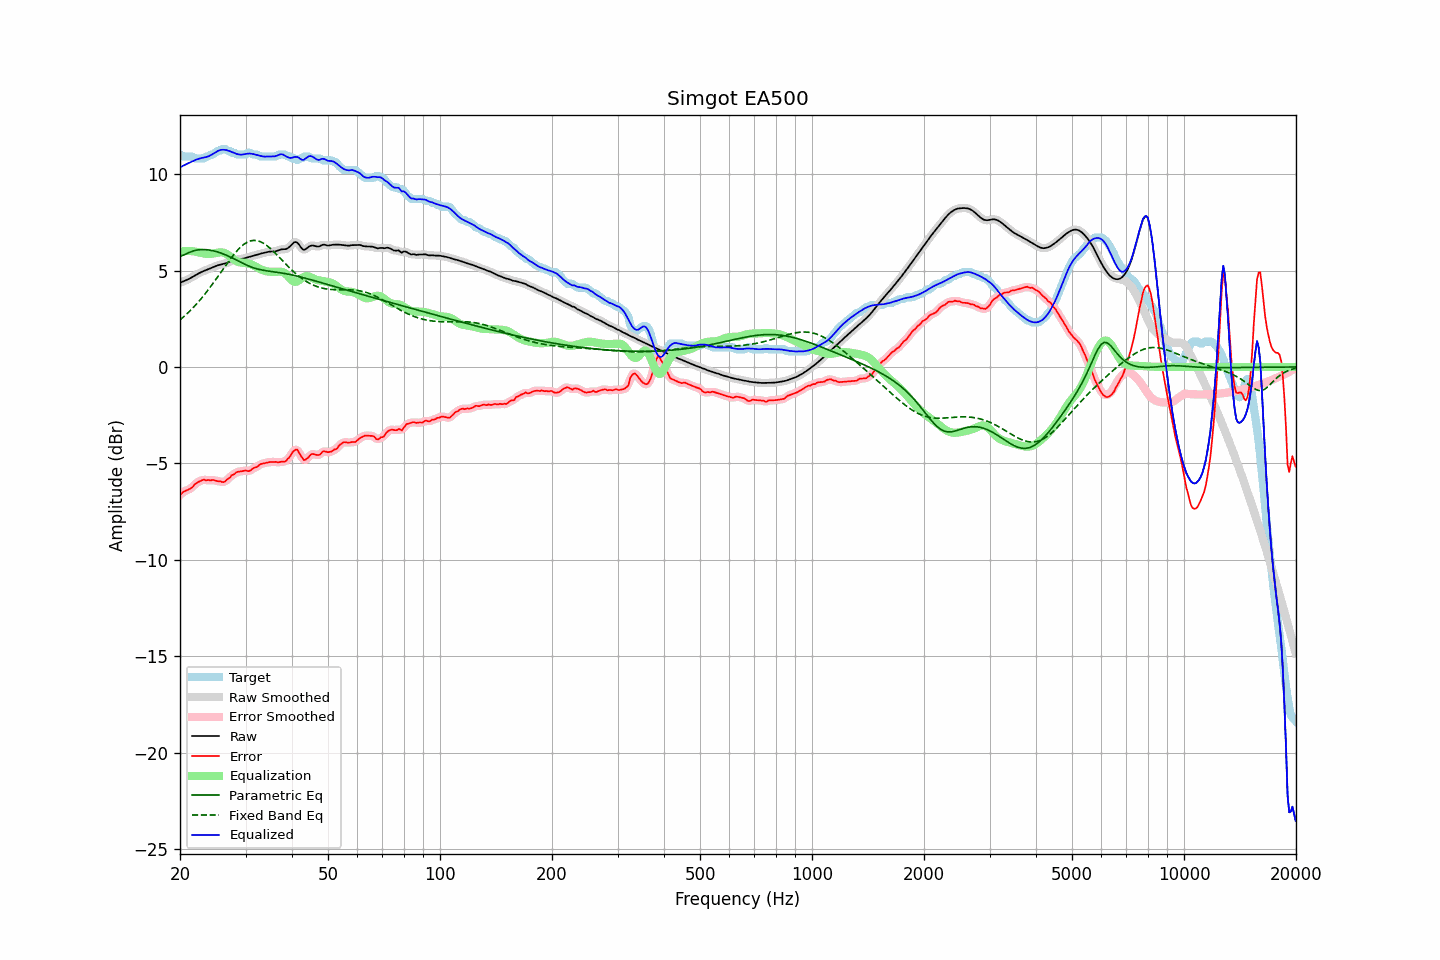

Values plotted in this chart, from the file beside it:
frequency, raw, error, smoothed, error_smoothed, equalization, parametric_eq, fixed_band_eq, equalized_raw, equalized_smoothed, target
20.00, 4.36, -6.65, 4.36, -6.64, 5.98, 5.74, 2.44, 10.35, 10.35, 11.01
20.20, 4.40, -6.57, 4.40, -6.57, 5.99, 5.77, 2.51, 10.39, 10.39, 10.96
20.40, 4.43, -6.48, 4.43, -6.50, 6.00, 5.79, 2.58, 10.44, 10.44, 10.91
20.61, 4.47, -6.44, 4.47, -6.44, 6.01, 5.83, 2.66, 10.48, 10.48, 10.91
20.81, 4.50, -6.41, 4.51, -6.40, 6.01, 5.87, 2.73, 10.52, 10.52, 10.91
21.02, 4.54, -6.37, 4.54, -6.37, 6.01, 5.91, 2.81, 10.56, 10.56, 10.91
21.23, 4.58, -6.33, 4.59, -6.33, 6.01, 5.95, 2.89, 10.60, 10.60, 10.91
21.44, 4.63, -6.28, 4.63, -6.27, 6.01, 5.98, 2.97, 10.64, 10.64, 10.91
21.66, 4.68, -6.21, 4.68, -6.20, 6.00, 6.01, 3.06, 10.68, 10.68, 10.89
21.87, 4.73, -6.09, 4.73, -6.12, 5.99, 6.03, 3.15, 10.72, 10.72, 10.82
22.09, 4.78, -6.04, 4.78, -6.04, 5.97, 6.05, 3.24, 10.75, 10.75, 10.81
22.31, 4.83, -5.99, 4.83, -5.98, 5.95, 6.06, 3.33, 10.78, 10.78, 10.81
22.54, 4.87, -5.94, 4.87, -5.94, 5.94, 6.08, 3.43, 10.81, 10.81, 10.81
22.76, 4.91, -5.90, 4.91, -5.90, 5.92, 6.08, 3.53, 10.83, 10.83, 10.81
22.99, 4.95, -5.87, 4.95, -5.87, 5.90, 6.09, 3.62, 10.85, 10.85, 10.81
23.22, 4.98, -5.84, 4.98, -5.86, 5.88, 6.09, 3.73, 10.86, 10.86, 10.82
23.45, 5.01, -5.88, 5.01, -5.86, 5.87, 6.08, 3.83, 10.88, 10.88, 10.90
23.69, 5.05, -5.87, 5.05, -5.87, 5.86, 6.07, 3.94, 10.91, 10.91, 10.91
23.92, 5.08, -5.87, 5.08, -5.88, 5.86, 6.07, 4.05, 10.94, 10.94, 10.94
24.16, 5.12, -5.89, 5.12, -5.87, 5.86, 6.05, 4.16, 10.98, 10.98, 11.00
24.40, 5.15, -5.86, 5.15, -5.87, 5.88, 6.04, 4.27, 11.03, 11.03, 11.01
24.65, 5.19, -5.86, 5.19, -5.87, 5.89, 6.02, 4.39, 11.08, 11.08, 11.05
24.89, 5.22, -5.89, 5.22, -5.89, 5.91, 6.00, 4.50, 11.13, 11.13, 11.11
25.14, 5.25, -5.92, 5.25, -5.91, 5.92, 5.97, 4.62, 11.18, 11.18, 11.17
25.39, 5.28, -5.93, 5.28, -5.93, 5.94, 5.95, 4.74, 11.22, 11.22, 11.21
25.65, 5.30, -5.92, 5.30, -5.95, 5.94, 5.92, 4.86, 11.25, 11.25, 11.23
25.91, 5.32, -5.97, 5.32, -5.96, 5.94, 5.89, 4.98, 11.26, 11.26, 11.29
26.16, 5.34, -5.97, 5.34, -5.96, 5.93, 5.86, 5.10, 11.27, 11.27, 11.31
26.43, 5.36, -5.95, 5.36, -5.93, 5.90, 5.82, 5.22, 11.26, 11.26, 11.31
26.69, 5.39, -5.85, 5.39, -5.88, 5.85, 5.79, 5.33, 11.24, 11.24, 11.24
26.96, 5.42, -5.79, 5.42, -5.80, 5.80, 5.75, 5.45, 11.22, 11.22, 11.21
27.23, 5.46, -5.75, 5.46, -5.72, 5.73, 5.71, 5.56, 11.19, 11.19, 11.20
27.50, 5.49, -5.62, 5.49, -5.66, 5.67, 5.67, 5.67, 11.16, 11.16, 11.11
27.77, 5.52, -5.59, 5.52, -5.59, 5.60, 5.63, 5.78, 11.12, 11.12, 11.11
28.05, 5.55, -5.55, 5.55, -5.52, 5.54, 5.59, 5.88, 11.09, 11.09, 11.10
28.33, 5.57, -5.47, 5.57, -5.48, 5.49, 5.55, 5.98, 11.06, 11.06, 11.03
28.62, 5.58, -5.44, 5.58, -5.44, 5.45, 5.50, 6.07, 11.03, 11.03, 11.01
28.90, 5.59, -5.43, 5.59, -5.42, 5.43, 5.46, 6.16, 11.02, 11.02, 11.01
29.19, 5.60, -5.42, 5.60, -5.41, 5.41, 5.42, 6.24, 11.01, 11.01, 11.01
29.48, 5.61, -5.40, 5.61, -5.39, 5.40, 5.38, 6.31, 11.02, 11.02, 11.01
29.78, 5.64, -5.38, 5.64, -5.38, 5.40, 5.34, 6.38, 11.03, 11.03, 11.01
30.08, 5.66, -5.37, 5.66, -5.39, 5.39, 5.30, 6.43, 11.05, 11.05, 11.03
30.38, 5.69, -5.40, 5.69, -5.39, 5.37, 5.26, 6.48, 11.06, 11.06, 11.09
30.68, 5.71, -5.40, 5.71, -5.39, 5.36, 5.23, 6.51, 11.07, 11.07, 11.11
30.99, 5.73, -5.36, 5.73, -5.35, 5.33, 5.19, 6.54, 11.06, 11.06, 11.10
31.30, 5.76, -5.28, 5.76, -5.30, 5.30, 5.16, 6.55, 11.05, 11.05, 11.03
31.61, 5.78, -5.24, 5.78, -5.25, 5.25, 5.13, 6.56, 11.03, 11.03, 11.01
31.93, 5.80, -5.21, 5.80, -5.21, 5.21, 5.11, 6.56, 11.01, 11.01, 11.01
32.24, 5.83, -5.19, 5.83, -5.16, 5.16, 5.08, 6.55, 10.99, 10.99, 11.01
32.57, 5.85, -5.11, 5.85, -5.11, 5.11, 5.06, 6.52, 10.97, 10.97, 10.96
32.89, 5.87, -5.04, 5.87, -5.06, 5.07, 5.04, 6.50, 10.94, 10.94, 10.91
33.22, 5.89, -5.02, 5.89, -5.02, 5.03, 5.03, 6.46, 10.93, 10.93, 10.91
33.55, 5.91, -5.00, 5.91, -5.00, 5.00, 5.01, 6.41, 10.91, 10.92, 10.91
33.89, 5.93, -4.98, 5.93, -4.98, 4.98, 5.00, 6.35, 10.91, 10.91, 10.91
34.23, 5.95, -4.96, 5.95, -4.96, 4.96, 4.98, 6.30, 10.91, 10.91, 10.91
34.57, 5.97, -4.94, 5.97, -4.94, 4.94, 4.97, 6.23, 10.91, 10.91, 10.91
34.92, 5.98, -4.93, 5.98, -4.93, 4.94, 4.96, 6.16, 10.92, 10.92, 10.91
35.27, 5.99, -4.93, 5.98, -4.93, 4.93, 4.95, 6.08, 10.92, 10.92, 10.91
35.62, 5.99, -4.93, 5.99, -4.92, 4.93, 4.94, 6.00, 10.92, 10.92, 10.91
35.97, 5.99, -4.93, 5.99, -4.93, 4.93, 4.93, 5.92, 10.92, 10.93, 10.91
... 635 more rows
